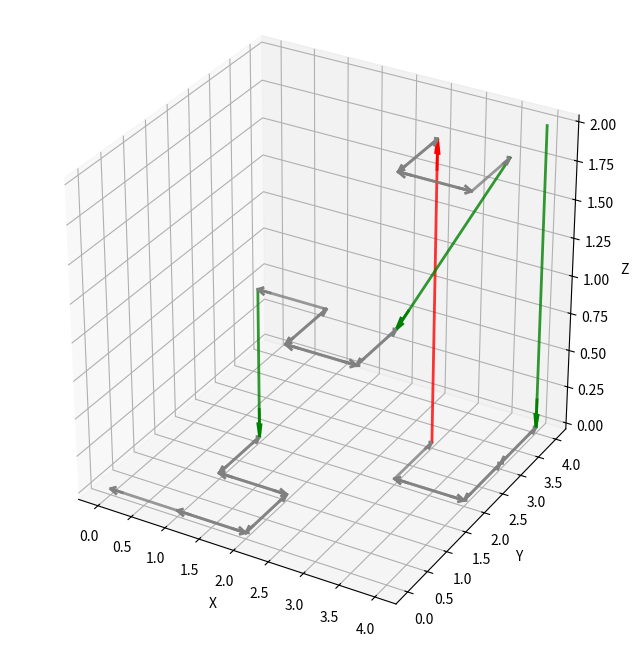
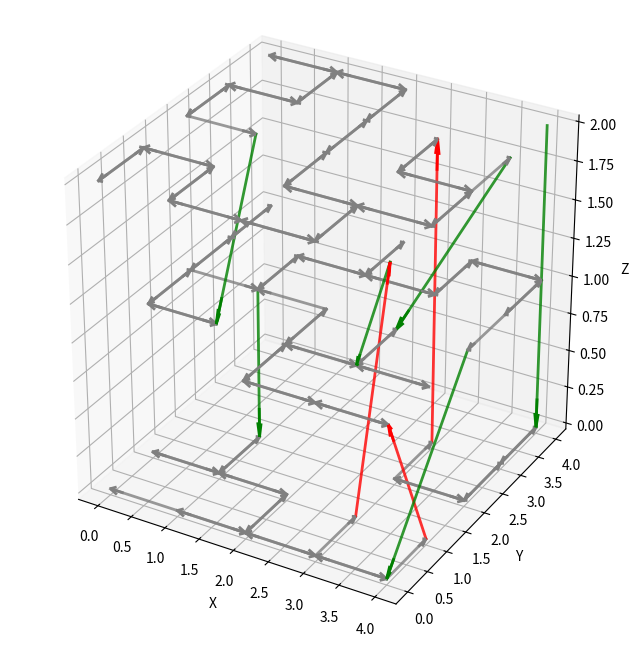

Python code for these plots, in order:
import matplotlib.pyplot as plt
import networkx as nx
import numpy as np

class Building(object):
    def __init__(self, 
                 floors: int, 
                 width: int, 
                 length: int,
                 difficulty: int = 3,
                 verbose: bool = False) -> None:
        assert isinstance(floors, int) and floors > 0, "floors must be positive"
        assert isinstance(width, int) and width > 0, "width must be positive"
        assert isinstance(length, int) and length > 0, "length must be positive"
        assert isinstance(difficulty, int) and difficulty in np.arange(1, 11), "difficulty should be between 1 and 10"
        
        self.floors = floors
        self.width = width
        self.length = length
        
        self.start_pos = (self.length-1, self.width-1, self.floors-1)
        self.exit_pos = (0, 0, 0)
        
        self.configure_difficulty(difficulty)
        
        invalid_graph = True
        while invalid_graph:
            graph = self.initialize_graph()
            path = self.generate_path(graph=graph, 
                                            start=self.start_pos, 
                                            targets=[self.exit_pos], 
                                            path=np.empty((0, 3), dtype = int), 
                                            visited=set(), 
                                            p_intra=self.p_intra_sol,
                                            p_inter=self.p_inter_sol,
                                            min_edges=self.min_edges,
                                            max_edges=self.max_edges)
            self.path = list(map(tuple, path.tolist()))
            
            self.graph = self.update_graph(graph=graph, path=self.path)
            
            if verbose:
                self.display_graph(graph=graph)
            
            self.graph, self.all_valid_notes = self.populate_graph(graph=self.graph, 
                                            path=self.path, 
                                            non_solution_edges=self.non_solution_edges,
                                            p_intra_pop=self.p_intra_pop,
                                            p_inter_pop=self.p_inter_pop)
            losing_nodes, unreachable_nodes = self.validate_graph()
            
            if not self.allow_dead_ends:
                for start in losing_nodes:
                    path = self.generate_path(graph=graph, 
                                            start=start, 
                                            targets=self.path, 
                                            path=np.empty((0, 3), dtype = int), 
                                            visited=set(), 
                                            p_intra=self.p_intra_sol,
                                            p_inter=self.p_inter_sol,
                                            min_edges=1,
                                            max_edges=self.max_edges) # TODO: Consider edge range according to difficulty
                    path = list(map(tuple, path.tolist()))
                    self.graph = self.update_graph(graph=graph, path=path)
                    
                    _, unreachable_nodes = self.validate_graph()
                    if unreachable_nodes:
                        print("Invalid graph: There are now nodes that are unreachable from the start")
                
                losing_nodes, _ = self.validate_graph()
                if losing_nodes:
                    print("Invalid graph: There are still dead ends that cannot reach the exit")
                
            if unreachable_nodes == [] and (self.allow_dead_ends or losing_nodes == []):
                invalid_graph = False
            
        if verbose:
            self.display_graph(graph=self.graph)
            print("Level created")

    def configure_difficulty(self, difficulty: int) -> None:
        volume = self.length * self.width * self.floors # TODO: Length, width and floors could be adjusted by difficulty
        self.min_edges = 5 * difficulty
        self.max_edges = self.min_edges + 10
        self.non_solution_edges = 50
        self.p_intra_sol = 0.9
        self.p_inter_sol = 0.1
        self.p_intra_pop = 0.99
        self.p_inter_pop = 0.01
        self.k = 1
        self.std = 1
        self.allow_dead_ends = False
        
        return
    
    def initialize_graph(self) -> nx.DiGraph:
        # Create a graph with no edges
        graph = nx.grid_graph(dim = (self.floors, self.width, self.length))
        graph = nx.DiGraph(nx.create_empty_copy(graph))
        nx.set_node_attributes(graph, "wall", "type")
        nx.set_node_attributes(graph, True, "dead_end")
        graph.nodes[self.start_pos]["type"] = "floor"
        
        return graph

    @staticmethod
    def gaussian_weight(u: tuple[int], v: tuple[int], std: float = 1.0) -> float:
        return np.exp(-1/2 * np.linalg.norm(u - v, axis = 1)**2 / std**2)
    
    def node_weight(self, target_nodes: list[tuple[int]], k: float = 1) -> float:
        """Returns the weight for a source node given by 
        the gamma function where the input is the shortest
        path length from the closest node in the solution path
        to the target node

        Args:
            target_nodes (list[tuple[int]]): list of target node(s)

        Returns:
            float: the weight(s)
        """
        # Run a shortest path algorithm
        all_distances = []
        for node in target_nodes:
            distance, path = nx.multi_source_dijkstra(self.graph, self.path, node, weight = "weight")
            all_distances.append(distance)
        all_distances = np.asarray(all_distances)
        
        # Compute weights by the gamma function # TODO: Reconsider weight function choice (not the real gamma one)
        return 1 + all_distances * np.exp(-k*np.asarray(all_distances))
        
    
    def generate_path(self,
                      graph: nx.DiGraph, 
                      start: tuple[int], 
                      targets: list[tuple[int]], 
                      path: list,
                      visited: set,
                      min_edges: int = 2,
                      max_edges: int = 10,
                      p_intra: float = 0.9,
                      p_inter: float = 0.1) -> np.ndarray:
        no_solution = np.empty((0, 3), dtype = int)
        
        # Stop criterion
        if (start in targets):
            if (min_edges <= len(path) <= max_edges):
                path = np.append(path, [start], axis = 0)
                return path
            else:
                return no_solution
        
        if len(path) >= max_edges:
            return no_solution
        
        # Add our current node to the path
        path = np.append(path, [start], axis = 0)
        visited.add(start)
        
        # Draw from a categorical distr, whether to ascend/descend/stay
        order = np.random.choice(["intra", "inter"], 2, p = [p_intra, p_inter], replace=False) if p_intra != 1 else ["intra"]
        for c in order:
            avail_neigh = self.get_neighbors(start, step=c)
            new_p_intra, new_p_inter = self.update_transition_probabilities(p_intra, p_inter, step=c)
            
            # Reorder neighbors according to their distance from the source node
            w_neigh = self.gaussian_weight(np.repeat([start], len(avail_neigh), axis = 0), avail_neigh, std = self.std)
            w_neigh = w_neigh / sum(w_neigh)
            neigh_order_idx = np.random.choice(np.arange(len(avail_neigh)), size = len(avail_neigh), replace = False, p = w_neigh)

            for idx in neigh_order_idx:
                n = avail_neigh[idx]
                if n not in visited and (graph.nodes[n]["type"] == "wall" or (n in targets and graph.nodes[n]["type"] == "floor")):
                    solution = self.generate_path(graph,
                                                  n,
                                                  targets,
                                                  path,
                                                  visited,
                                                  min_edges=min_edges,
                                                  max_edges=max_edges,
                                                  p_intra=new_p_intra,
                                                  p_inter=new_p_inter)
                    if solution.size != 0:
                        return solution

        visited.remove(start)
        return no_solution

                

    def populate_graph(self, 
                       graph: nx.Graph,
                       path: list[tuple],
                       non_solution_edges: int,
                       p_intra_pop: float,
                       p_inter_pop: float) -> nx.DiGraph:
        # Define nodes to expand. Cannot be stair/slide head nodes nor the exit node
        all_valid_nodes = path[:-1].copy() 
        for i in range(len(path) - 1):
            valid = path[i][-1] == path[i + 1][-1]
            if not valid:
                all_valid_nodes.remove(path[i])
        all_weights = self.node_weight(all_valid_nodes, k=self.k)
        
        # TODO: Check that the weights make sense
        for _ in range(non_solution_edges):
            if not all_valid_nodes:
                break
            
            # (Re)-normalize the weights
            all_weights = all_weights / np.sum(all_weights)
            node_type = nx.get_node_attributes(graph, "type")
            node_dead_end = nx.get_node_attributes(graph, "dead_end")
            
            # Categorically sample a node from all connected nodes
            node_idx = np.random.choice(np.arange(len(all_valid_nodes)), size = 1, p = all_weights)
            node = all_valid_nodes[node_idx.item()]
            
            # We can only ascend/descend on dead ends which are not stair/slide heads/tails
            p_intra = 1 if (not node_dead_end[node] or node_type[node] in ("stair_head", "stair_tail", "slide_head", "slide_tail")) else p_intra_pop
            p_inter = 0 if (p_intra == 1) else p_inter_pop
            
            # Draw from a categorical distr, whether to ascend/descend/stay
            order = np.random.choice(["intra", "inter"], 2, p = [p_intra, p_inter], replace=False) if p_intra != 1 else ["intra"]
            for c in order:
                avail_neigh = self.get_neighbors(node, step=c)
                avail_neigh = self.prune_neighbors(graph, node, avail_neigh)
                    
                if avail_neigh:
                    break
                    
            # Only if there are neighbors to connect
            if avail_neigh:
                w_neigh = self.gaussian_weight(np.repeat([node], len(avail_neigh), axis = 0), avail_neigh, std = self.std)
                w_neigh = w_neigh / sum(w_neigh)
                new_node_idx = np.random.choice(np.arange(len(avail_neigh)), size = 1, p = w_neigh)
                new_node = avail_neigh[new_node_idx.item()]
                
                # Add the new path
                assert nx.has_path(graph, self.start_pos, node), (
                f"Selected node {node} is unreachable before expansion"
                )
                self.update_graph(graph, [node, new_node])  
                assert nx.has_path(graph, self.start_pos, new_node), (
                f"New node {new_node} became unreachable after expansion"
                )
                  
                all_valid_nodes.append(new_node)
                all_weights = np.append(all_weights, self.node_weight([new_node], k=self.k))
                
                # If we made a stair/slide, it's no longer valid
                if c == "inter":
                    all_weights = np.delete(all_weights, all_valid_nodes.index(node))
                    all_valid_nodes.remove(node)                  
            else:
                all_weights = np.delete(all_weights, all_valid_nodes.index(node))
                all_valid_nodes.remove(node)
        
        return graph, all_valid_nodes

    def get_neighbors(self, node: tuple[int], step: str) -> list[tuple[int]]:
        if step == "intra":
            # Only look at valid neighbors on the same floor
            non_diag_neigh = [[-1, 0], [0, -1], [0, 1], [1, 0]]
            avail_neigh = set((max(0, min(node[0]+i, self.length-1)), max(0, min(node[1]+j, self.width-1)), node[-1]) for i, j in non_diag_neigh)
            avail_neigh.discard(node)
            avail_neigh = list(avail_neigh)
            assert not np.any([avail_neigh[i] > (self.length-1, self.width-1, self.floors-1) for i in range(len(avail_neigh))]), "One or more of the node neighbors exceed the building's dimensions"
        else:
            avail_neigh = np.indices((self.length, self.width, self.floors)).reshape(3, -1).T
            avail_neigh = avail_neigh[avail_neigh[...,-1] != node[-1]]
            avail_neigh = list(map(tuple, avail_neigh.tolist()))
        
        return avail_neigh

    def prune_neighbors(self,
                        graph: nx.DiGraph,
                        node: tuple[int],
                        neigbors: list[tuple[int]]) -> list[tuple[int]]:
        # Prune available neighbors
        for n in neigbors.copy():                    
            # We don't want open spaces/loops # TODO: Consider whether this should be included
            if nx.has_path(graph, node, n):
                neigbors.remove(n)
                continue
            
            if nx.has_path(graph, n, node):
                neigbors.remove(n)
                continue
            
            # For a bidirectional connection, we need to check both paths
            edge_check = [(node, n)]
            if node[-1] == n[-1]:
                edge_check.append((n, node))
            
            for u, v in edge_check:
                # We do not want to accidentally create a shortcut or another solution path than the intended
                if nx.has_path(graph, self.start_pos, u) and nx.has_path(graph, v, self.exit_pos):
                    if (nx.dijkstra_path_length(graph, self.start_pos, u) + 1 + \
                        nx.dijkstra_path_length(graph, v, self.exit_pos)
                        <= len(self.path)):
                            neigbors.remove(n)
                            break
        
        return neigbors
    
    def update_transition_probabilities(self, 
                                        p_intra: float, 
                                        p_inter: float, 
                                        step: str) -> tuple[float]:
        if step == "intra":
            # Make it more likely to ascend/descend after an intra-step
            new_p_intra = p_intra * 0.9 if p_intra != 1 else self.p_intra_sol
            new_p_inter = (1 - new_p_intra) if p_inter != 0 else self.p_inter_sol
        else:
            # An ascend or descend should always be followed by an intra-floor step
            new_p_intra = 1
            new_p_inter = 0
        
        return new_p_intra, new_p_inter
        

    def validate_graph(self) -> tuple[list[tuple[int]], list[tuple[int]]]:
        reachable = nx.descendants(self.graph, self.start_pos)
        reachable.add(self.start_pos)
        unreachable = []
        dead_ends = []
        
        for u in self.graph.nodes:
            if self.graph.nodes[u]["type"] == "wall":
                continue
            
            # Check for dead ends where the goal isn't reachable
            if self.graph.nodes[u]["dead_end"] and not nx.has_path(self.graph, u, self.exit_pos):
                dead_ends.append(u)
            
            # Check for unreachable nodes from the start
            if u not in reachable:
                unreachable.append(u)
        
        return dead_ends, unreachable

    def update_graph(self,
                     graph: nx.DiGraph,
                     path: list[tuple]) -> nx.DiGraph:
        # Draw solution path
        for node_start, node_end in zip(path[:-1], path[1:]):
            graph.nodes[node_start]["dead_end"] = False
            
            # Ascend
            if node_start[-1] < node_end[-1]:
                graph.remove_edges_from(list(graph.out_edges(node_start)))
                graph.add_edge(node_start, node_end, type="stair")
                graph.nodes[node_start]["type"] = "stair_head"
                graph.nodes[node_end]["type"] = "stair_tail"
            # Descend
            elif node_start[-1] > node_end[-1]:
                graph.remove_edges_from(list(graph.out_edges(node_start)))
                graph.add_edge(node_start, node_end, type="slide")
                graph.nodes[node_start]["type"] = "slide_head"
                graph.nodes[node_end]["type"] = "slide_tail"
            # Stay
            else:        
                attr = nx.get_node_attributes(graph, "type")
                graph.add_edge(node_start, node_end, type="floor")
                
                graph.nodes[node_end]["type"] = "floor"
                
                # If the node we go to ascends/descends or is the exit, it shouldn't be bidirectional
                if not (attr[node_end] == "stair_head" or attr[node_end] == "slide_head" or node_end == self.exit_pos):
                    graph.add_edge(node_end, node_start, type="floor")
            
            if node_end == self.exit_pos:
                graph.nodes[node_end]["dead_end"] = False
            
        return graph

    def display_graph(self, graph: nx.DiGraph) -> None:

        fig = plt.figure(figsize=(10, 8))
        ax = fig.add_subplot(111, projection='3d')

        # Fixed arrowhead length in data coordinates
        arrow_size = 0.2

        for u, v, data in graph.edges(data=True):

            kind = data["type"]

            if kind == "slide":
                color = 'green'
            elif kind == "stair":
                color = 'red'
            else:
                color = 'gray'

            # Direction vector
            dx = v[0] - u[0]
            dy = v[1] - u[1]
            dz = v[2] - u[2]

            length = np.sqrt(dx**2 + dy**2 + dz**2)

            # Unit direction vector
            dx /= length
            dy /= length
            dz /= length

            # Draw complete edge
            ax.plot(
                [u[0], v[0]],
                [u[1], v[1]],
                [u[2], v[2]],
                color=color,
                alpha=0.8,
                linewidth=2
            )

            # Draw arrowhead with fixed length
            ax.quiver(
                v[0] - arrow_size * dx,
                v[1] - arrow_size * dy,
                v[2] - arrow_size * dz,
                arrow_size * dx,
                arrow_size * dy,
                arrow_size * dz,
                color=color,
                arrow_length_ratio=0.5,
                linewidth=2,
                normalize=False
            )

        ax.set_xlabel('X')
        ax.set_ylabel('Y')
        ax.set_zlabel('Z')

        ax.set_box_aspect([1, 1, 1])

        plt.show()

if __name__ == "__main__":
    n, x, y = 3, 5, 5 # sys.argv[1:4]
    diff = 2
    building = Building(n, x, y, difficulty=diff, verbose = True)
    
    # TODO: Quantitatively evaluate e.g
    # 1) Number of off-roads and how long they are for different difficulty settings
    # 2) Parameter sweeps
